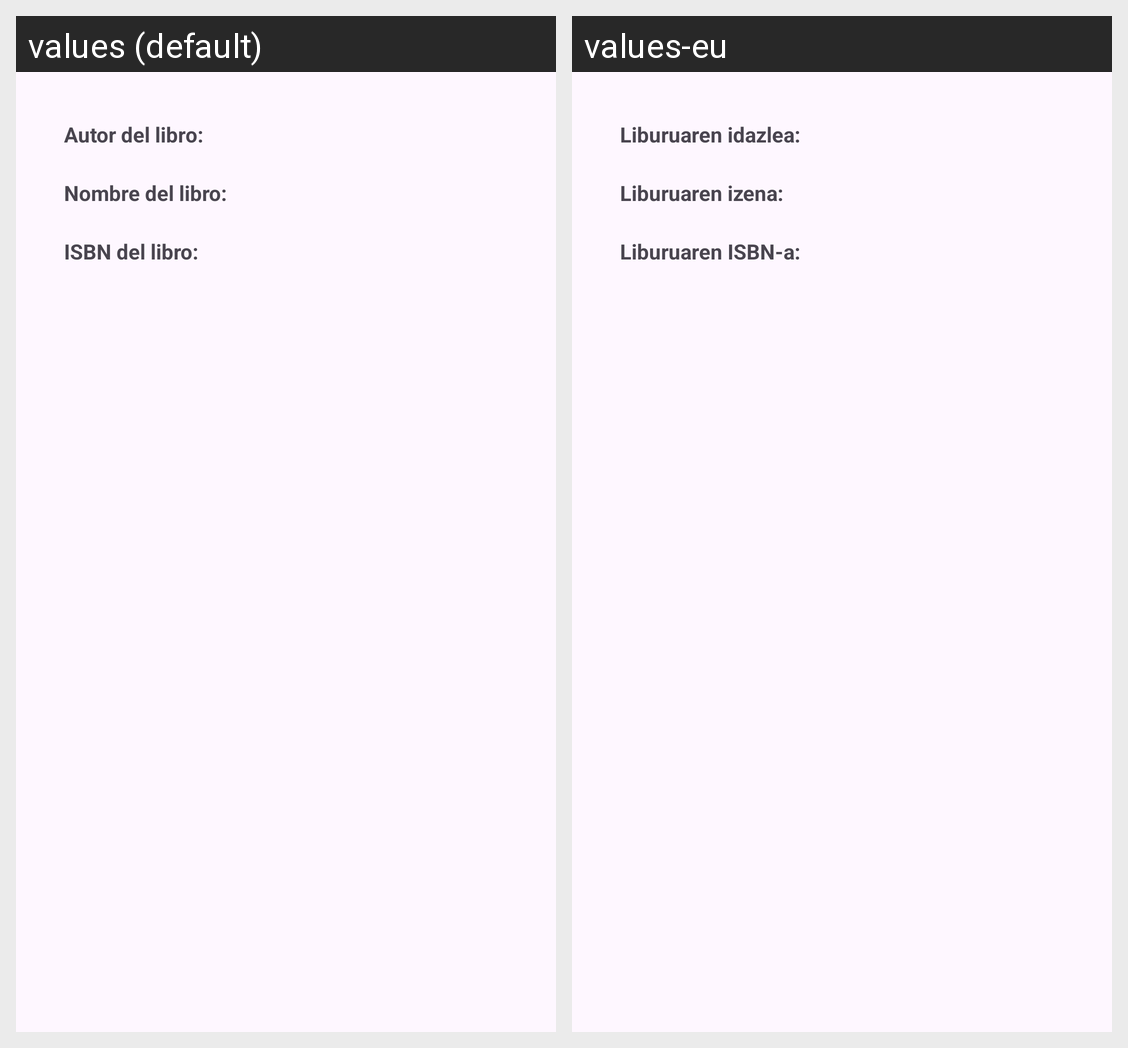

Here is an Android app screen in its default locale and in the app's own translations. Write out the translated-string differences for the strings that appear on this screen.
Android screen res/layout/lista_libros.xml rendered under 2 locales, left to right: values (default), values-eu. Device: Nexus 5 (rendered at 1080×1920; each locale shown at half size, 540×960, under a caption strip naming it); theme Theme.TFG_Biblioteca.
Strings drawn on this screen, with the default value and each locale's value (text and hints the layout hard-codes, and strings that could not be matched under every locale, appear in the picture but are not listed):

reservaLibro.autorDelLibro
  values: Autor del libro:
  values-eu: Liburuaren idazlea:

reservaLibro.nombreDelLibro
  values: Nombre del libro:
  values-eu: Liburuaren izena:

reservaLibro.ISBNdelLibro
  values: ISBN del libro:
  values-eu: Liburuaren ISBN-a:
